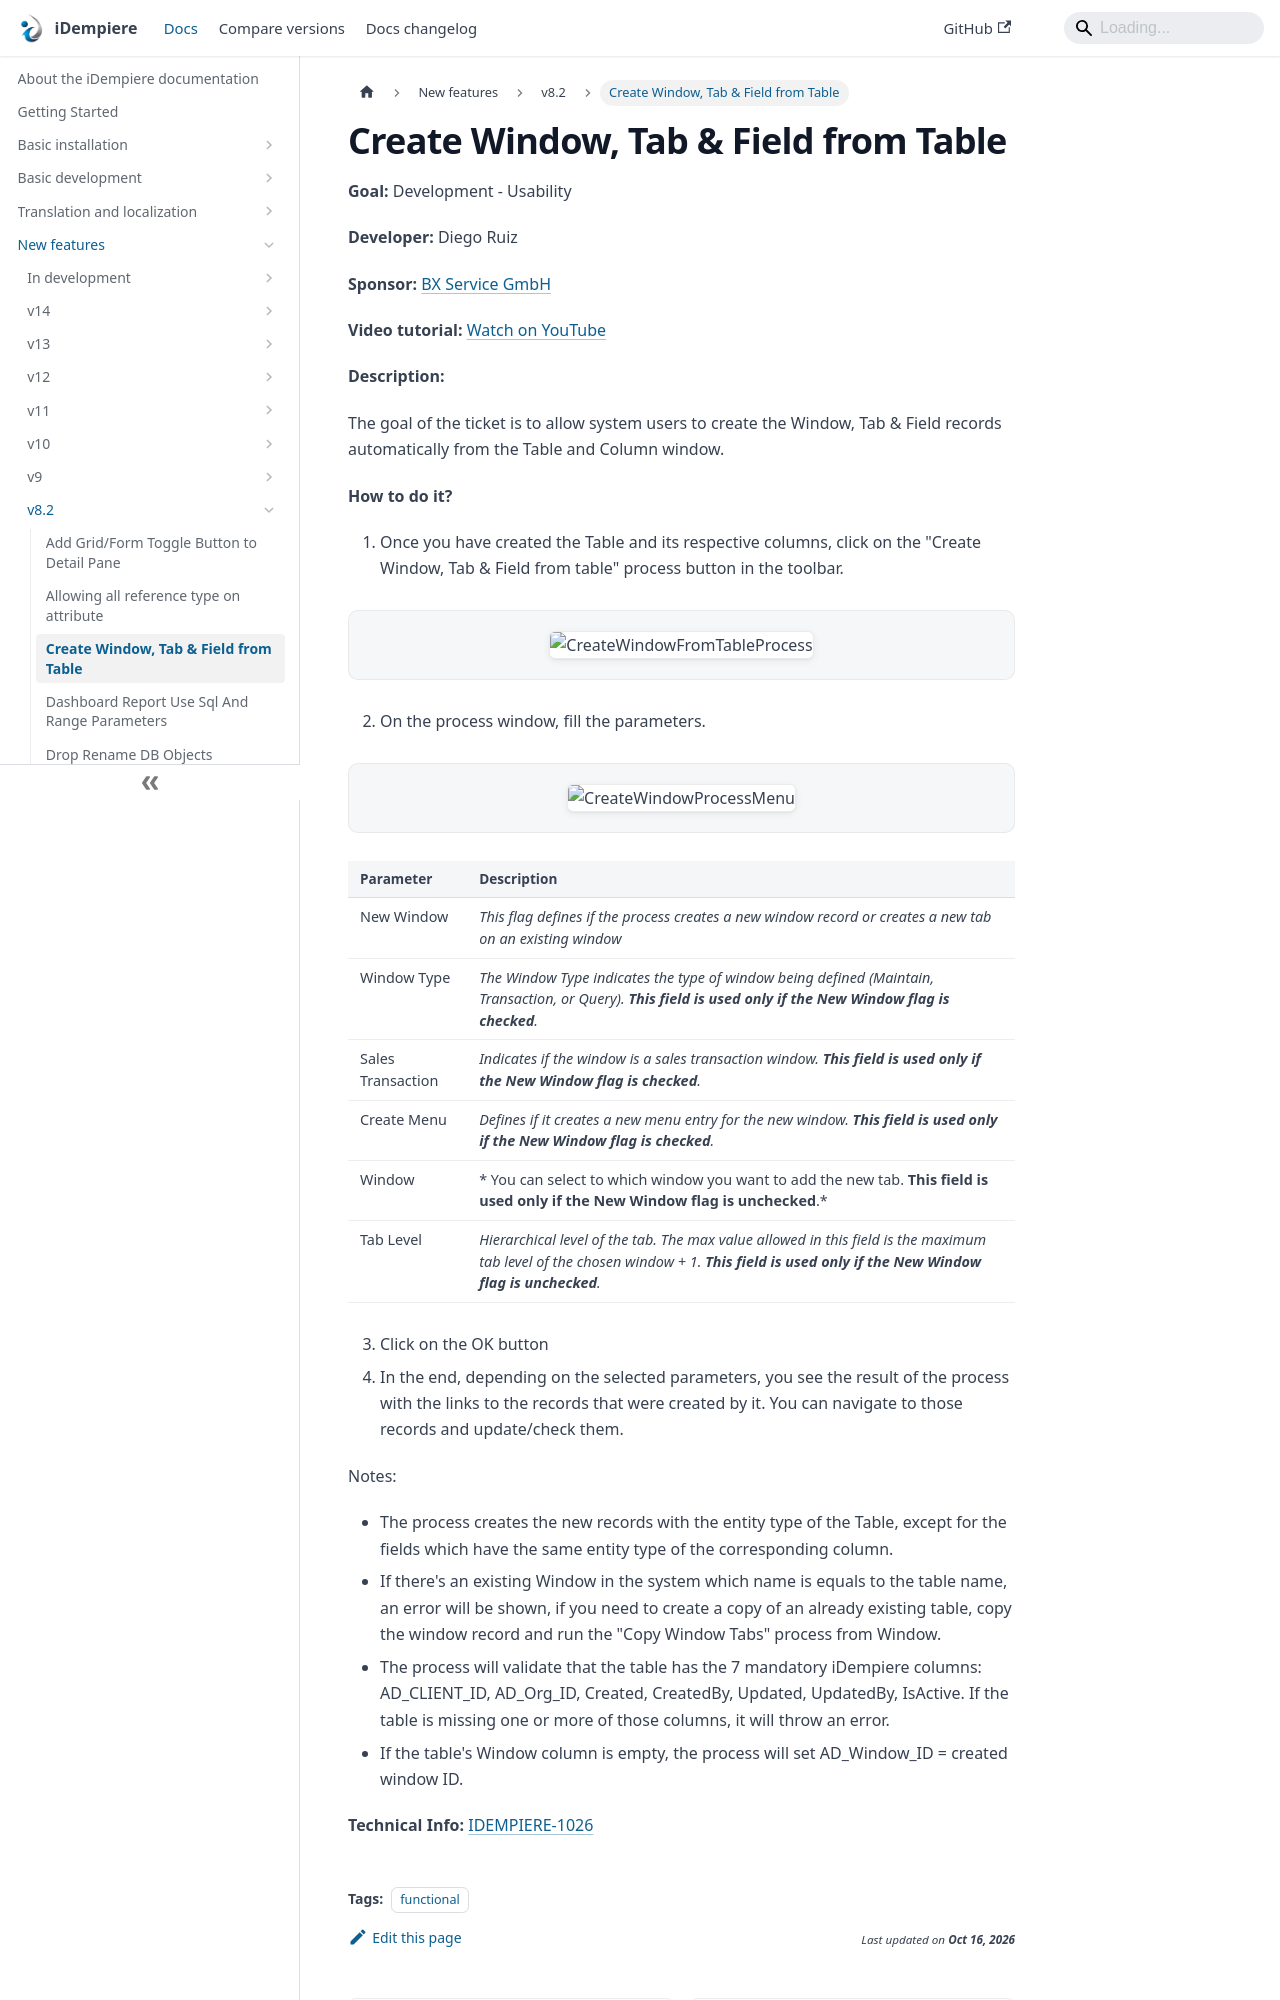

repository: idempiere/idempiere.github.io · page: docs/new-features/v8.2/create-window-tab-field-from-table.html · generator: docusaurus

---
sidebar_position: 3
sidebar_label: "Create Window, Tab & Field from Table"
description: "The goal of the ticket is to allow system users to create the Window, Tab & Field records automatically from the Table and Column window."
tags: [functional]
---
